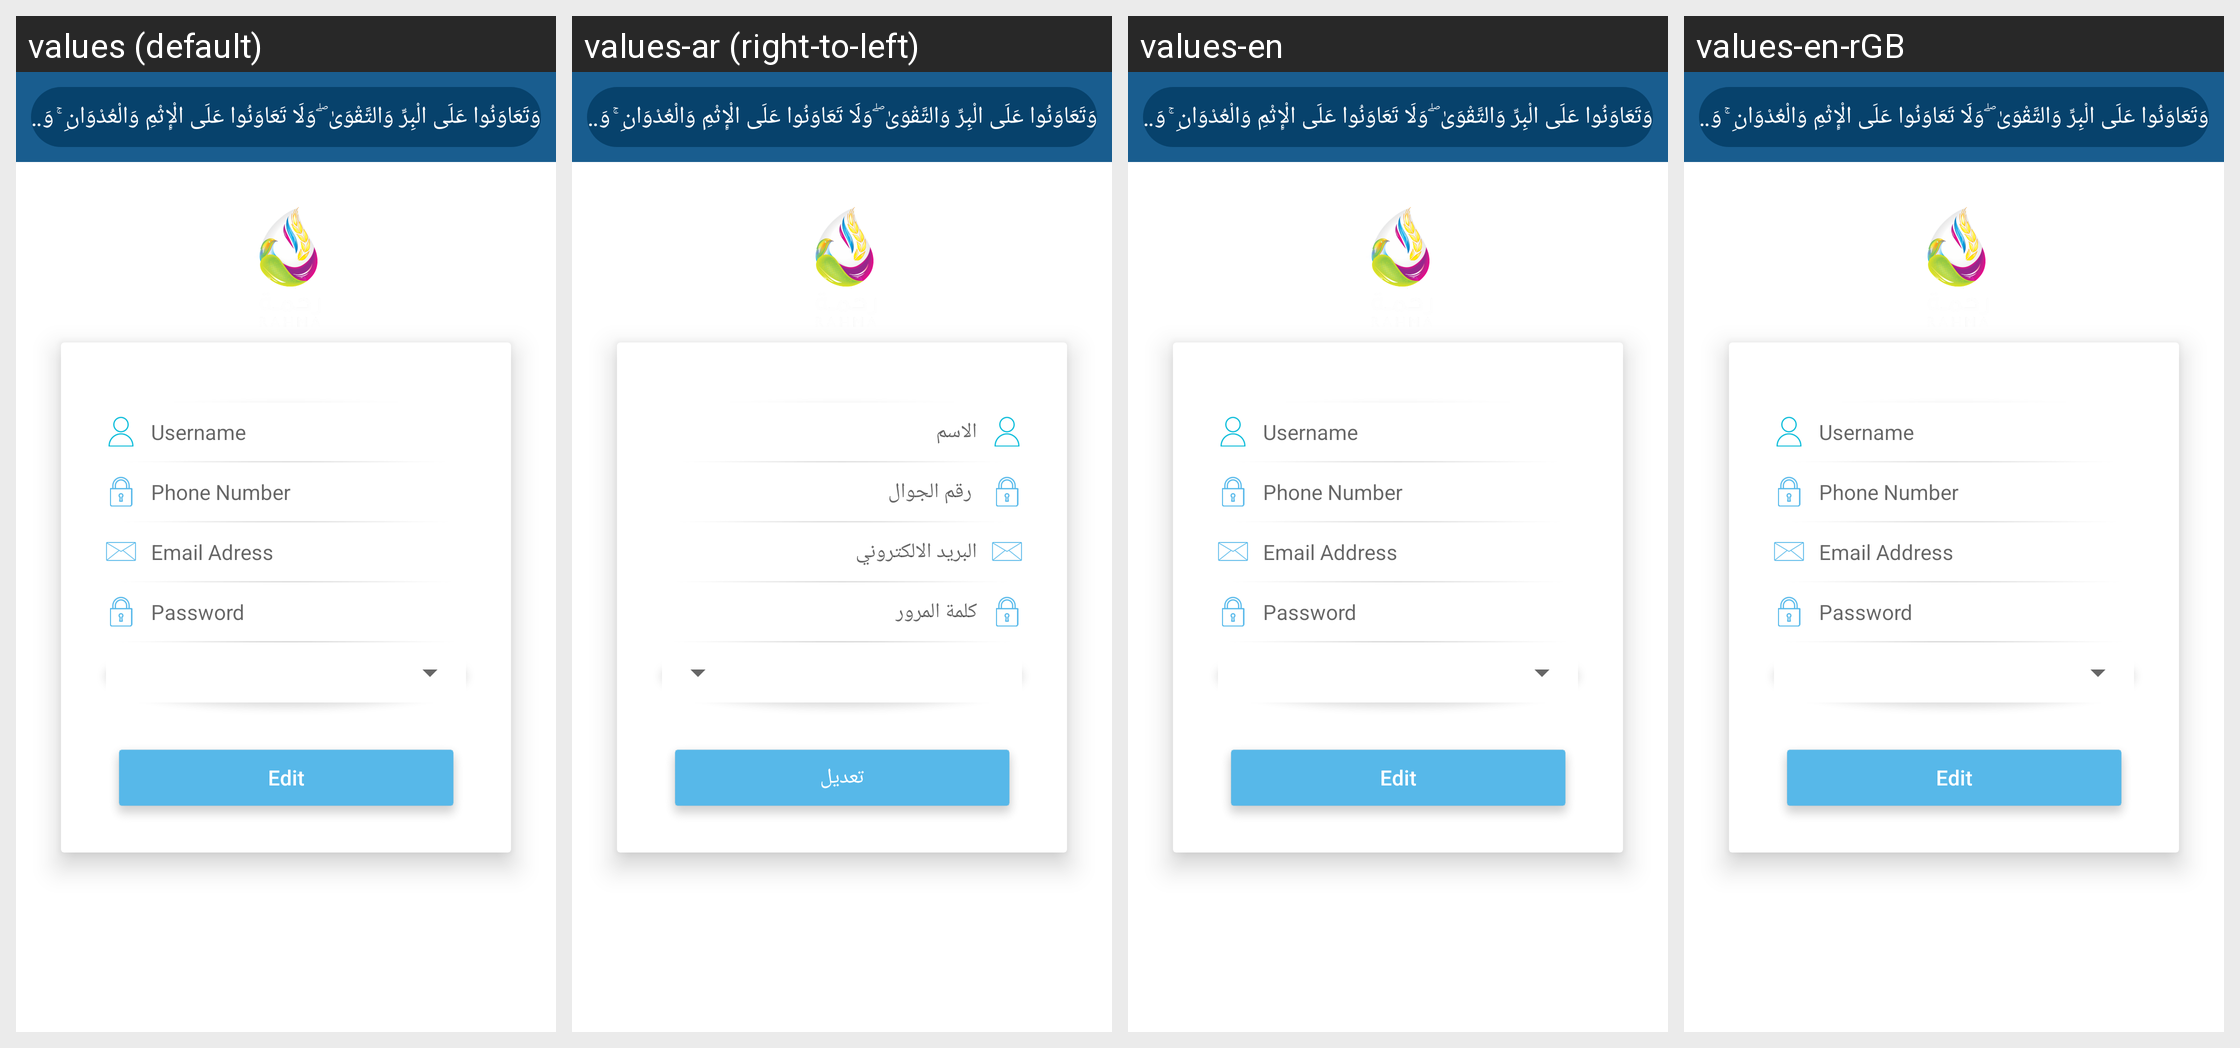

The same Android screen rendered under several of its app's locales, left to right. List the strings drawn on it with the default value and each locale's translation.
Android screen res/layout/fragment_setting.xml rendered under 4 locales, left to right: values (default), values-ar (right-to-left), values-en, values-en-rGB. Device: Nexus 5 (rendered at 1080×1920; each locale shown at half size, 540×960, under a caption strip naming it); theme AppTheme.Launcher.
Other locales in the repository, not shown: values-ar-rEG.
Strings drawn on this screen, with the default value and each locale's value (text and hints the layout hard-codes, and strings that could not be matched under every locale, appear in the picture but are not listed):

Quran
  values: وَتَعَاوَنُوا عَلَى الْبِرِّ وَالتَّقْوَىٰ ۖ وَلَا تَعَاوَنُوا عَلَى الْإِثْمِ وَالْعُدْوَانِ ۚ وَاتَّقُوا اللَّهَ ۖ إِنَّ اللَّهَ شَدِيدُ الْعِقَابِ                                     وَتَعَاوَنُوا عَلَى الْبِرِّ وَالتَّقْوَىٰ ۖ وَلَا تَعَاوَنُوا عَلَى الْإِثْمِ وَالْعُدْوَانِ ۚ وَاتَّقُوا اللَّهَ ۖ إِنَّ اللَّهَ شَدِيدُ الْعِقَابِِ
  values-ar: وَتَعَاوَنُوا عَلَى الْبِرِّ وَالتَّقْوَىٰ ۖ وَلَا تَعَاوَنُوا عَلَى الْإِثْمِ وَالْعُدْوَانِ ۚ وَاتَّقُوا اللَّهَ ۖ إِنَّ اللَّهَ شَدِيدُ الْعِقَابِ                                     وَتَعَاوَنُوا عَلَى الْبِرِّ وَالتَّقْوَىٰ ۖ وَلَا تَعَاوَنُوا عَلَى الْإِثْمِ وَالْعُدْوَانِ ۚ وَاتَّقُوا اللَّهَ ۖ إِنَّ اللَّهَ شَدِيدُ الْعِقَابِِ
  values-en: وَتَعَاوَنُوا عَلَى الْبِرِّ وَالتَّقْوَىٰ ۖ وَلَا تَعَاوَنُوا عَلَى الْإِثْمِ وَالْعُدْوَانِ ۚ وَاتَّقُوا اللَّهَ ۖ إِنَّ اللَّهَ شَدِيدُ الْعِقَابِ                                     وَتَعَاوَنُوا عَلَى الْبِرِّ وَالتَّقْوَىٰ ۖ وَلَا تَعَاوَنُوا عَلَى الْإِثْمِ وَالْعُدْوَانِ ۚ وَاتَّقُوا اللَّهَ ۖ إِنَّ اللَّهَ شَدِيدُ الْعِقَابِِ
  values-en-rGB: وَتَعَاوَنُوا عَلَى الْبِرِّ وَالتَّقْوَىٰ ۖ وَلَا تَعَاوَنُوا عَلَى الْإِثْمِ وَالْعُدْوَانِ ۚ وَاتَّقُوا اللَّهَ ۖ إِنَّ اللَّهَ شَدِيدُ الْعِقَابِ                                     وَتَعَاوَنُوا عَلَى الْبِرِّ وَالتَّقْوَىٰ ۖ وَلَا تَعَاوَنُوا عَلَى الْإِثْمِ وَالْعُدْوَانِ ۚ وَاتَّقُوا اللَّهَ ۖ إِنَّ اللَّهَ شَدِيدُ الْعِقَابِِ

loginhintname
  values: Username 
  values-ar: الاسم
  values-en: Username 
  values-en-rGB: Username 

Phoneunmberhint
  values: Phone Number
  values-ar:  رقم الجوال
  values-en: Phone Number
  values-en-rGB: Phone Number

loginhintpassword
  values: Password 
  values-ar: كلمة المرور
  values-en: Password 
  values-en-rGB: Password 

Edit
  values: Edit
  values-ar: تعديل
  values-en: Edit
  values-en-rGB: Edit
